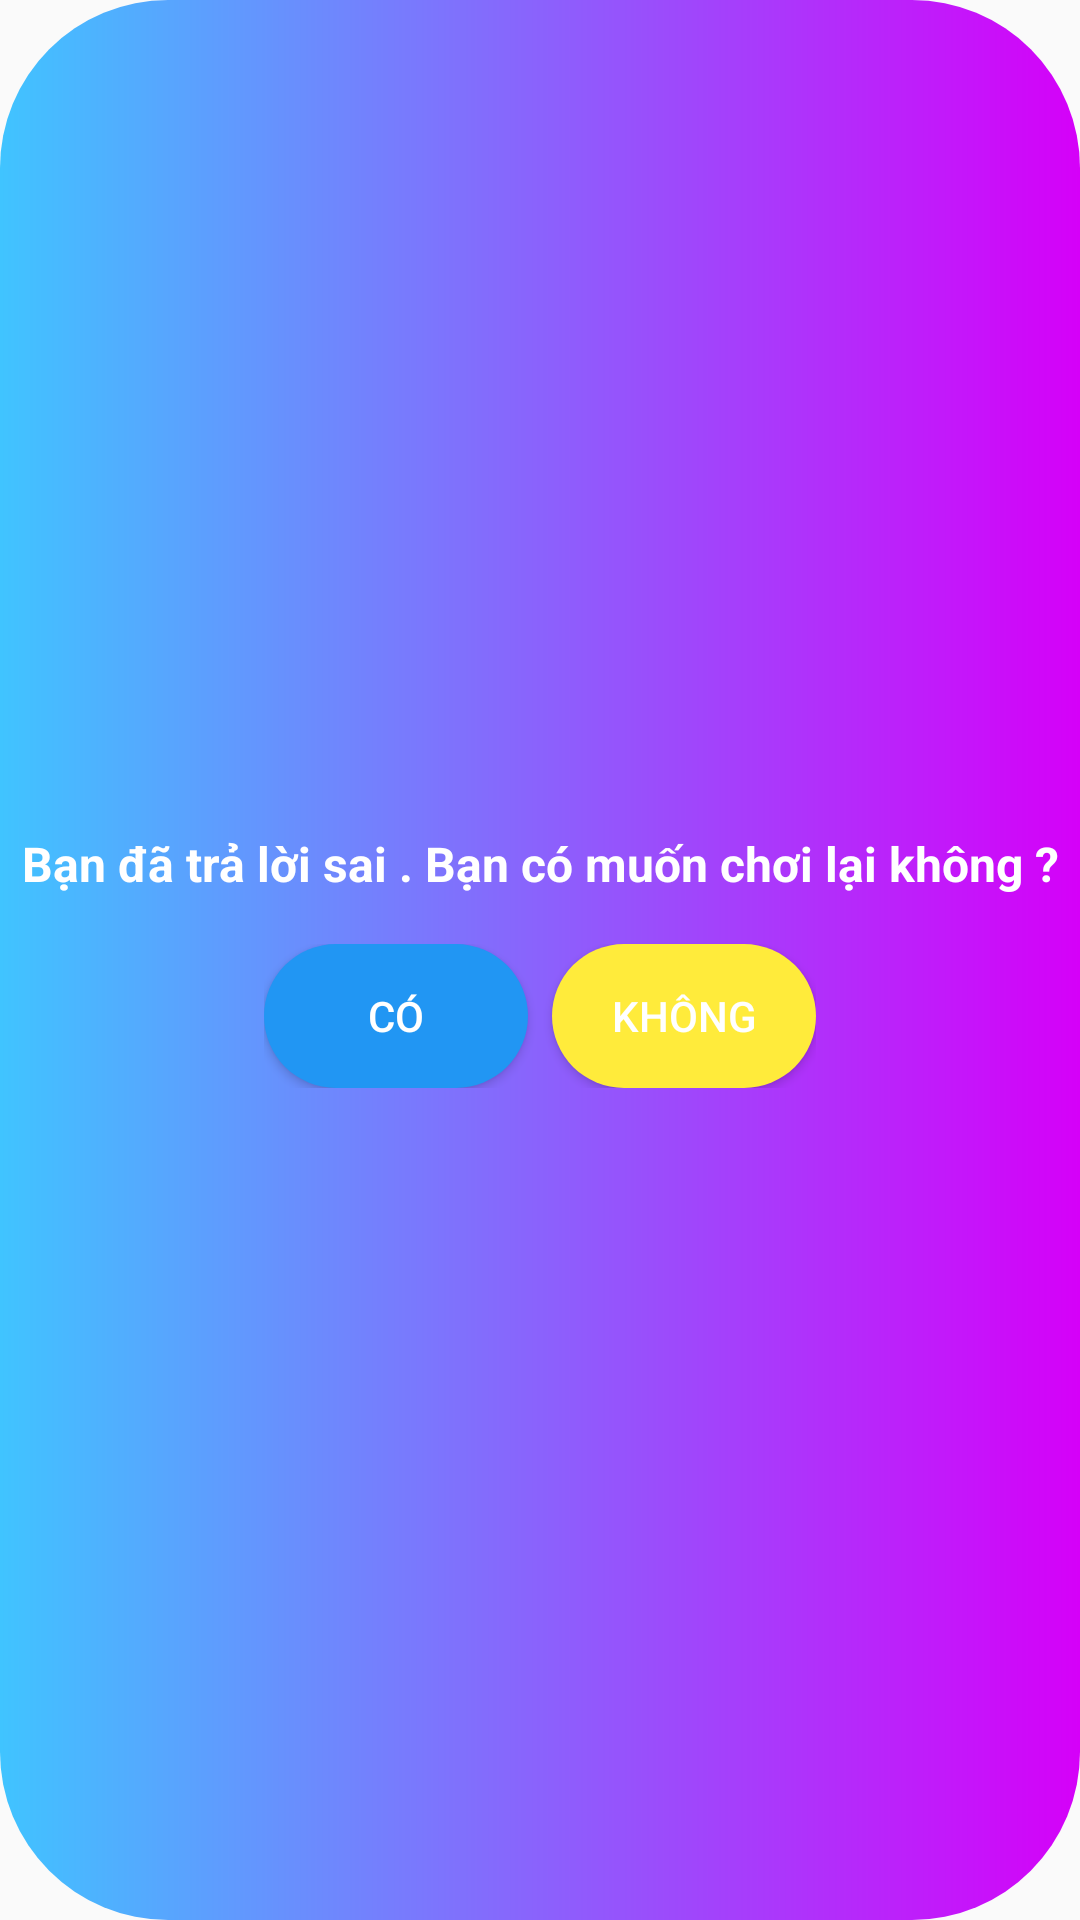

The Android layout XML behind this screen, and the referenced resources:
<!-- AndroidManifest.xml: application theme Theme.AiLaTrieuPhu -->
<!-- res/layout/dialog_confirm.xml -->
<?xml version="1.0" encoding="utf-8"?>
<layout xmlns:android="http://schemas.android.com/apk/res/android">
<LinearLayout
    android:gravity="center"
    android:orientation="vertical"
    android:background="@drawable/btn_ready"
    android:layout_width="256dp"
    android:layout_height="256dp">

    <TextView
        android:text="Bạn đã trả lời sai . Bạn có muốn chơi lại không ?"
        android:gravity="center"
        android:textColor="#FFFFFF"
        android:textSize="16dp"
        android:textStyle="bold"
        android:layout_marginBottom="16dp"
        android:layout_width="wrap_content"
        android:layout_height="wrap_content"/>

    <LinearLayout
        android:layout_width="wrap_content"
        android:layout_height="wrap_content">

        <Button
            android:id="@+id/btn_yes"
            android:text="Có"
            android:textColor="#FFFFFF"
            android:background="@drawable/btn_play"
            android:layout_marginRight="4dp"
            android:layout_width="wrap_content"
            android:layout_height="wrap_content"/>

        <Button
            android:id="@+id/btn_no"
            android:text="Không"
            android:textColor="#FFFFFF"
            android:background="@drawable/btn_quit"
            android:layout_marginLeft="4dp"
            android:layout_width="wrap_content"
            android:layout_height="wrap_content"/>

    </LinearLayout>

</LinearLayout>
</layout>
<!-- resources referenced by this layout -->
<resources>
  <!-- drawable btn_play (drawable) -->
  <?xml version="1.0" encoding="utf-8"?>
  <shape xmlns:android="http://schemas.android.com/apk/res/android"
      android:shape="rectangle">
      <solid android:color="#2196F3" />
      <corners android:radius="56dp" />
  </shape>
  <!-- drawable btn_quit (drawable) -->
  <?xml version="1.0" encoding="utf-8"?>
  <shape xmlns:android="http://schemas.android.com/apk/res/android"
      android:shape="rectangle">
      <solid android:color="#FFEB3B" />
      <corners android:radius="56dp" />
  </shape>
  <!-- drawable btn_ready (drawable) -->
  <?xml version="1.0" encoding="utf-8"?>
  <shape xmlns:android="http://schemas.android.com/apk/res/android"
      android:shape="rectangle">
      <solid android:color="#673AB7" />
      <corners android:radius="56dp" />
      <gradient
          android:angle="360"
          android:endColor="#D500F9"
          android:startColor="#40C4FF" />
  </shape>
  <style name="Theme.AiLaTrieuPhu" parent="Theme.AppCompat.DayNight.NoActionBar">
          
          <item name="colorPrimary">@color/purple_500</item>
          <item name="colorPrimaryVariant">@color/purple_700</item>
          <item name="colorOnPrimary">@color/white</item>
          
          <item name="colorSecondary">@color/teal_200</item>
          <item name="colorSecondaryVariant">@color/teal_700</item>
          <item name="colorOnSecondary">@color/black</item>
          
          <item name="android:statusBarColor" tools:targetApi="l">?attr/colorPrimaryVariant</item>
          
      </style>
  <!-- not gathered from this repository: default colours our renderer supplied (Android Studio template values) -->
  <color name="purple_500">#FF6200EE</color>
  <color name="purple_700">#FF3700B3</color>
  <color name="teal_200">#FF03DAC5</color>
  <color name="teal_700">#FF018786</color>
  <color name="black">#FF000000</color>
  <color name="white">#FFFFFFFF</color>
</resources>
